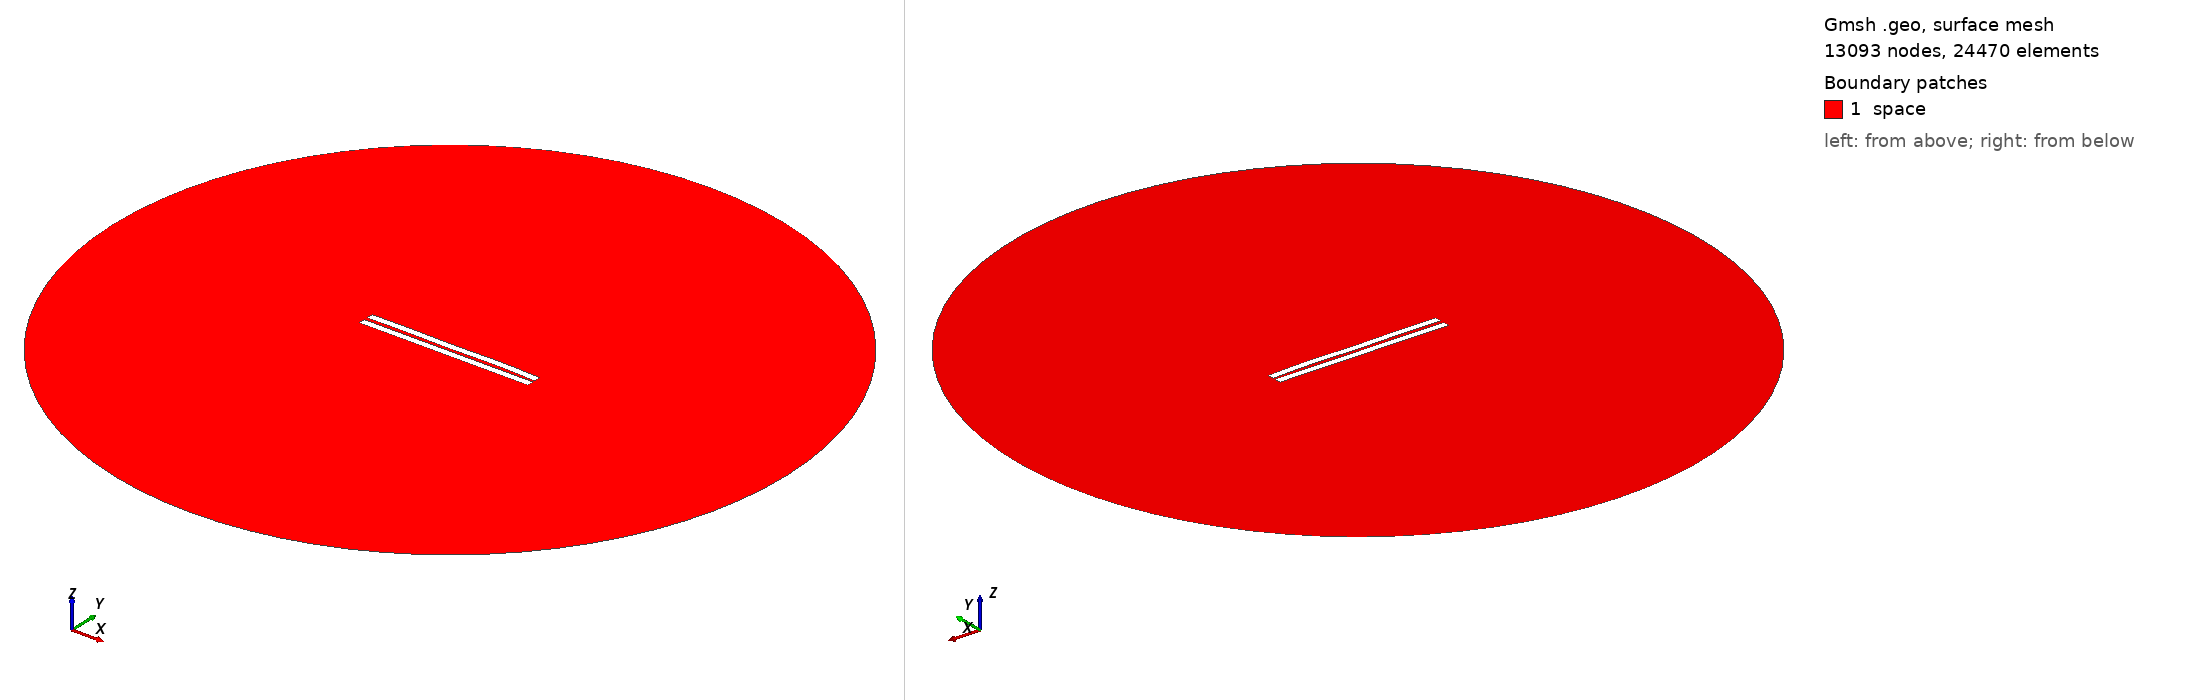

Gmsh geometry script, surface-meshed: 13093 nodes, 24470 surface elements. Boundary patches (legend numbers): 1 space. Left view from above one corner, right view from below the opposite corner. Legend entries are the model's physical surfaces. The drawing asked Gmsh for element sizes between 1% and 20% of the model's largest extent; the script's own settings can give other sizes.

=== 1960.geo (drawn) ===
//---------------------------------------
// Geometry kernel
//---------------------------------------

SetFactory("OpenCASCADE");



//---------------------------------------
// Parameters of the geometry
//---------------------------------------

// Overetch of the upper plate
overetch = 0.0;

// Distance between the plates
distance = 2.25;

// Discretization over the x axis (for the deformation)
nx = 50; 

// Length of the plate
L = 100 - overetch; 

// Number of modes
n = 4; 

// 1st mode coefficient
coeff(1) = -0.15;
beta(1) = 0.596864 * 3.1415926535 / L;

// 2nd mode coefficient
coeff(2) = 0.07499999999999998;
beta(2) = 1.49418 * 3.1415926535 / L;

// 3rd mode coefficient
coeff(3) = -0.075;
beta(3) = 2.50025 * 3.1415926535 / L;

// 4th mode coefficient
coeff(4) = 0.15;
beta(4) = 3.49999 * 3.1415926535 / L;



//---------------------------------------
// Upper plate (deformed rectangle)
//---------------------------------------

// Coordiantes of the upper plate
xmin = -50;
xmax = 50 - overetch;

// Height of the upper plate
yheight = 4 - 2 * overetch;

// Indexes of the points
UpperID[] = {};
LowerID[] = {};
LeftID[] = {};
RightID[] = {};

// Point index
p = 1;

// Horizontal edges
For i In {1:nx}
    x = xmin + (i-1)*(xmax - xmin)/(nx-1);

    y_bottom = distance / 2 + overetch;
    For j In {1:n}
        C = (Cosh(beta(j)*L) + Cos(beta(j)*L)) / (Sinh(beta(j)*L) + Sin(beta(j)*L));
        y_bottom  = y_bottom + coeff(j) * (Cosh(beta(j)*(x+50)) - Cos(beta(j)*(x+50)) - C * (Sinh(beta(j)*(x+50)) - Sin(beta(j)*(x+50))));
    EndFor

    y_top = y_bottom + yheight;

    Point(p) = {x, y_top, 0, 1.0};
    UpperID[i] = p;
    p = p + 1;

    Point(p) = {x, y_bottom, 0, 1.0};
    LowerID[i] = p;
    p = p + 1;
EndFor

// Create point lists
UpperPts[] = {}; LowerPts[] = {};
For i In {1:nx}
  UpperPts[] += {UpperID[i]};
  LowerPts[] += {LowerID[i]};
EndFor

// Build splines
Spline(1) = {UpperPts[]};
Spline(2) = {LowerPts[]};
Line(3) = {LowerPts[nx-1], UpperPts[nx-1]};
Line(4) = {LowerPts[0], UpperPts[0]};

// Build the plane surface
Curve Loop(1) = {2, 3, -1, -4};
Plane Surface(1) = {1};



//---------------------------------------
// Lower plate (rectangle)
//---------------------------------------

// Vertices
Point(1001) = {-50, -1, 0, 1.0};
Point(1002) = { 50, -1, 0, 1.0};
Point(1003) = { 50,  -5, 0, 1.0};
Point(1004) = {-50,  -5, 0, 1.0};

// Edges
Line(5) = {1001, 1002};
Line(6) = {1002, 1003};
Line(7) = {1003, 1004};
Line(8) = {1004, 1001};

// Plane surface
Line Loop(2) = {5, 6, 7, 8};
Plane Surface(2) = {2}; 



//---------------------------------------
// Outer (fictious) boundary
//---------------------------------------

// Points
Point(1005) = {0, 0, 0};       // Center
Point(1006) = {200, 0, 0};     // Start point
Point(1007) = {0, 200, 0};     // 90 degrees
Point(1008) = {-200, 0, 0};    // 180 degrees
Point(1009) = {0, -200, 0};    // 270 degrees

// Circle arcs (each needs start, center, end)
Circle(9) = {1006, 1005, 1007};
Circle(10) = {1007, 1005, 1008};
Circle(11) = {1008, 1005, 1009};
Circle(12) = {1009, 1005, 1006};

// Plane surface for the entire domain
Curve Loop(3) = {9, 10, 11, 12};
Surface(3) = {3};

// Subtract the plates from the whole domain to obtain the actual domain where we want to solve the equations
BooleanDifference{ Surface{3}; Delete; }{ Surface{1}; Surface{2}; Delete; }




//---------------------------------------
// Transfinite Lines/Curves
//---------------------------------------

// Set the number of points on the boundaries
r = 7;

// Plates
Transfinite Curve {1, 2} = 50*r Using Progression 1;
Transfinite Curve {3, 4} = 2*r Using Progression 1;
Transfinite Line {5, 7} = 50*r Using Progression 1;
Transfinite Line {6, 8} = 2*r Using Progression 1;

// Outer boundary
Transfinite Line {9, 10, 11, 12} = 20 Using Progression 1;



//---------------------------------------
// Physical groups
//---------------------------------------                

// Physical curves (boundaries)
Physical Line("force_segment", 10) = {2};
Physical Line("upper_plate", 11) = {1, 3, 4};
Physical Line("lower_plate", 12) = {5, 6, 7, 8};
Physical Line("boundary", 20) = {9, 10, 11, 12};

// Physical Surfaces
Physical Surface("space", 30) = {3};



//---------------------------------------
// 6. Generate the Mesh
//---------------------------------------

// 2D mesh generation
Mesh 2;
